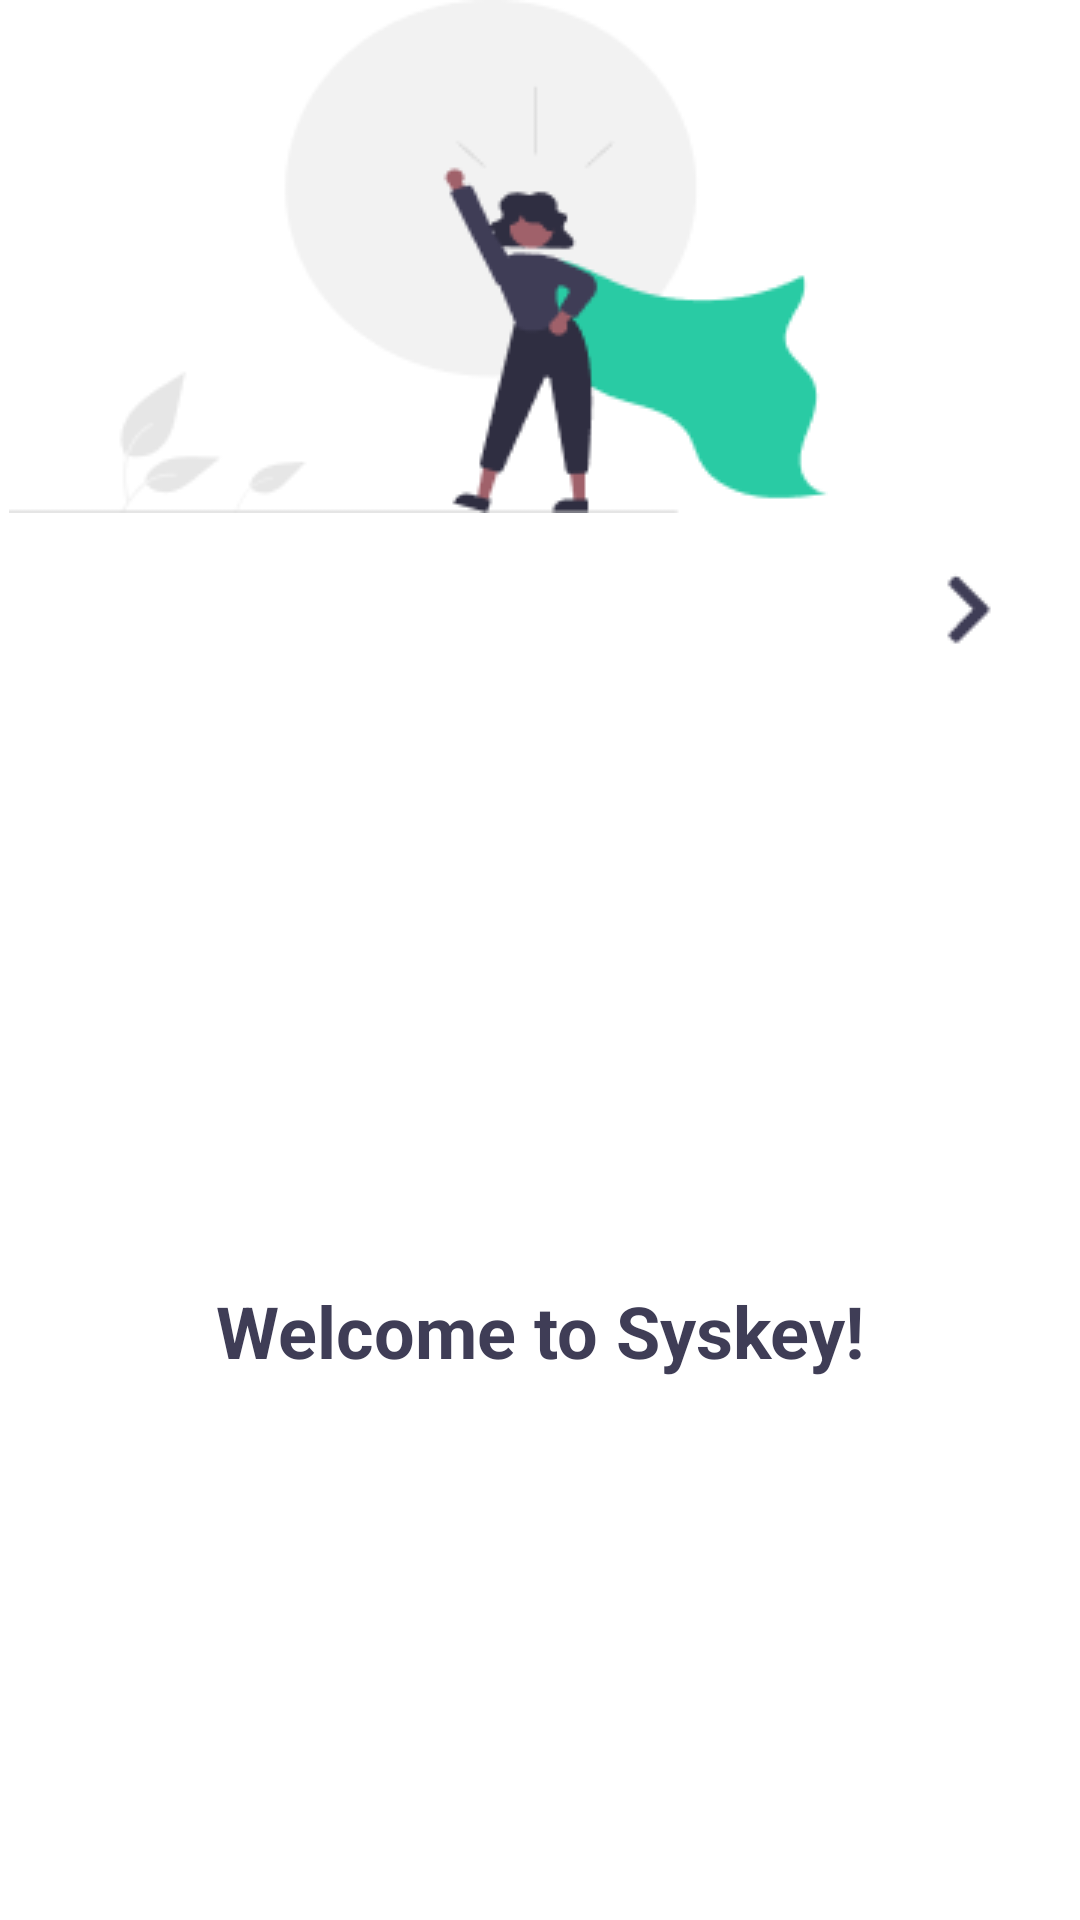

Android layout source for this screen:
<!-- AndroidManifest.xml: application theme Theme.ListViewandSpinners -->
<!-- res/layout/fragment_blank.xml -->
<?xml version="1.0" encoding="utf-8"?>
<FrameLayout xmlns:android="http://schemas.android.com/apk/res/android"
    xmlns:app="http://schemas.android.com/apk/res-auto"
    xmlns:tools="http://schemas.android.com/tools"
    android:layout_width="match_parent"
    android:layout_height="300dp"
    tools:context=".BlankFragment">

        <androidx.constraintlayout.widget.ConstraintLayout
            android:layout_width="match_parent"
            android:layout_height="match_parent">

                <TextView
                    android:id="@+id/textView3"
                    android:layout_width="wrap_content"
                    android:layout_height="wrap_content"
                    android:text="Welcome to Syskey!"
                    android:textColor="#3F3D56"
                    android:textSize="24sp"
                    android:textStyle="bold"
                    app:layout_constraintBottom_toBottomOf="parent"
                    app:layout_constraintEnd_toEndOf="parent"
                    app:layout_constraintStart_toStartOf="parent"
                    app:layout_constraintTop_toBottomOf="@+id/imageView2"
                    app:layout_constraintVertical_bias="0.587" />

                <ImageView
                    android:id="@+id/imageView2"
                    android:layout_width="wrap_content"
                    android:layout_height="wrap_content"
                    android:layout_marginEnd="84dp"
                    android:src="@drawable/undraw_powerful_re_frhr_1"
                    app:layout_constraintEnd_toEndOf="parent"
                    app:layout_constraintTop_toTopOf="parent" />

                














                <ImageView
                            android:id="@+id/imageView7"
                            android:layout_width="wrap_content"
                            android:layout_height="wrap_content"
                            android:layout_marginStart="34dp"
                            android:src="@drawable/chevron_left_solid_1"
                            app:layout_constraintBottom_toBottomOf="parent"
                            app:layout_constraintEnd_toEndOf="parent"
                            app:layout_constraintHorizontal_bias="0.147"
                            app:layout_constraintStart_toEndOf="@+id/imageView2"
                            app:layout_constraintTop_toTopOf="parent"
                            app:layout_constraintVertical_bias="0.31" />
        </androidx.constraintlayout.widget.ConstraintLayout>

</FrameLayout>
<!-- resources referenced by this layout -->
<resources>
  <!-- drawable chevron_left_solid_1: png bitmap (drawable, 373 bytes) -->
  <!-- drawable undraw_powerful_re_frhr_1: png bitmap (drawable, 7762 bytes) -->
  <style name="Theme.ListViewandSpinners" parent="Theme.MaterialComponents.DayNight.NoActionBar">
          
          <item name="colorPrimary">@color/purple_500</item>
          <item name="colorPrimaryVariant">@color/purple_700</item>
          <item name="colorOnPrimary">@color/white</item>
          
          <item name="colorSecondary">@color/teal_200</item>
          <item name="colorSecondaryVariant">@color/teal_700</item>
          <item name="colorOnSecondary">@color/black</item>
          
          <item name="android:statusBarColor" tools:targetApi="l">?attr/colorPrimaryVariant</item>
          
      </style>
  <!-- not gathered from this repository: default colours our renderer supplied (Android Studio template values) -->
  <color name="purple_500">#FF6200EE</color>
  <color name="purple_700">#FF3700B3</color>
  <color name="teal_200">#FF03DAC5</color>
  <color name="teal_700">#FF018786</color>
  <color name="black">#FF000000</color>
  <color name="white">#FFFFFFFF</color>
</resources>
